Run: headless pygame with SDL's dummy video driver; simulated clock (each Clock.tick advances the game by its frame time, no real sleeping); random seed 0; keys injected as events and as key.get_pressed() state; no mouse input.
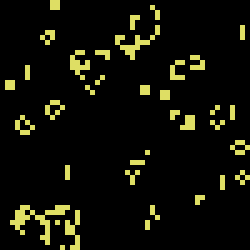
Frame 1 of 4 · flips 1–60 · no input
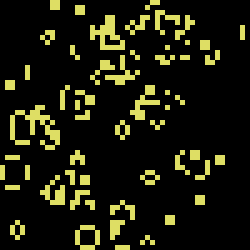
Frame 2 of 4 · flips 61–180 · tapped SPACE, RETURN · held RIGHT (→), D
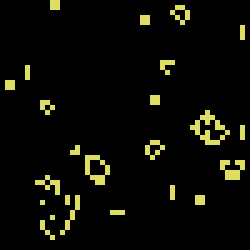
Frame 3 of 4 · flips 181–300 · held DOWN (↓), S
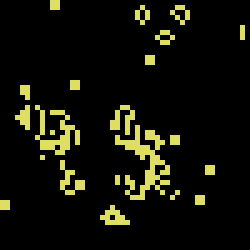
Frame 4 of 4 · flips 301–420 · held LEFT (←), A, UP (↑), W

The pygame program that drew these frames:

import sys
def gameOfLife(board) -> None:
    m,n = len(board),len(board[0])
    for i in range(m):
        for j in range(n):
            c = 0
            for x in range(max(0,i-1),min(m,i+2)):
                for y in range(max(0,j-1),min(n,j+2)):
                    if not (x==i and y==j):
                        c += board[x][y]&1
            if c==3 and (board[i][j])==0:
                board[i][j] += 2
            elif (c==2 or c==3) and (board[i][j])==1:
                board[i][j] += 2
    for i in range(m):
        for j in range(n):
            board[i][j] >>= 1

from random import random as rand
h,w,p = 50,50,0.5 # h,w: size of grid, p: probability of life at init
m = [[None]*w for _ in range(h)]
for i in range(h):
    for j in range(w):
        r = rand()
        m[i][j] = 0 if r<p else 1

BLACK = (0, 0, 0)
WHITE = (222, 222, 100)
blockSize = 5 #Set the size of the grid block
WINDOW_HEIGHT = blockSize*h
WINDOW_WIDTH = blockSize*w
TICK = 0.1

import time
import pygame
def main():
    global SCREEN, CLOCK
    pygame.init()
    SCREEN = pygame.display.set_mode((WINDOW_WIDTH, WINDOW_HEIGHT))
    CLOCK = pygame.time.Clock()
    SCREEN.fill(BLACK)
    pygame.display.set_caption("game of life")
    isDraw = False
    drawGrid()

    while True:
        drawGrid()
        gameOfLife(m)
        time.sleep(TICK)
        for event in pygame.event.get():
            if event.type == pygame.QUIT:
                pygame.quit()
                sys.exit()

        pygame.display.update()

def clear():
    pygame.draw.rect(SCREEN, BLACK, pygame.Rect(0,0,WINDOW_WIDTH,WINDOW_HEIGHT),0)

def drawGrid():
    for x in range(0, WINDOW_WIDTH, blockSize):
        for y in range(0, WINDOW_HEIGHT, blockSize):
            rect = pygame.Rect(x, y, blockSize, blockSize)
            if m[int(x/blockSize)][int(y/blockSize)]==1:
                pygame.draw.rect(SCREEN, WHITE, rect)
            else:
                pygame.draw.rect(SCREEN, BLACK, rect)

main()
